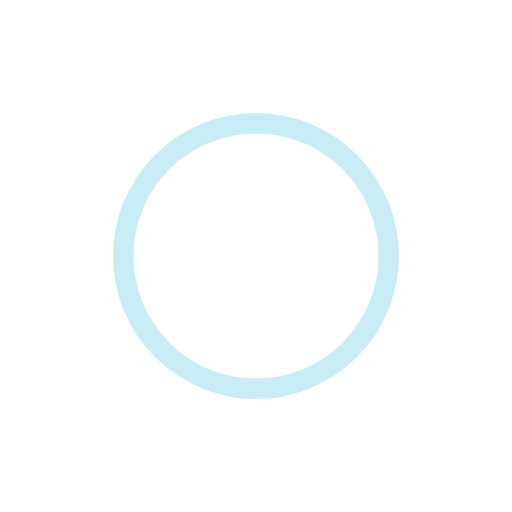
t = 0.00 s
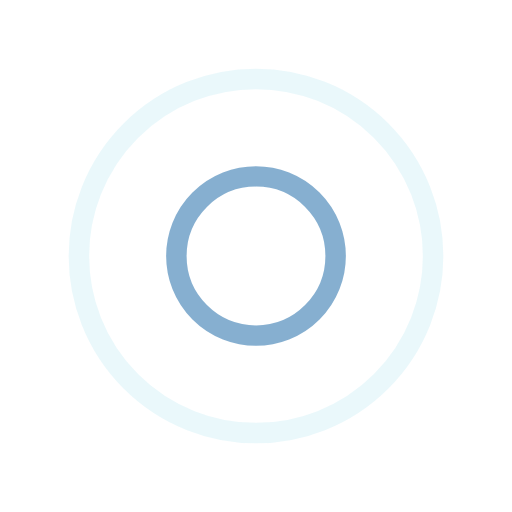
t = 0.25 s
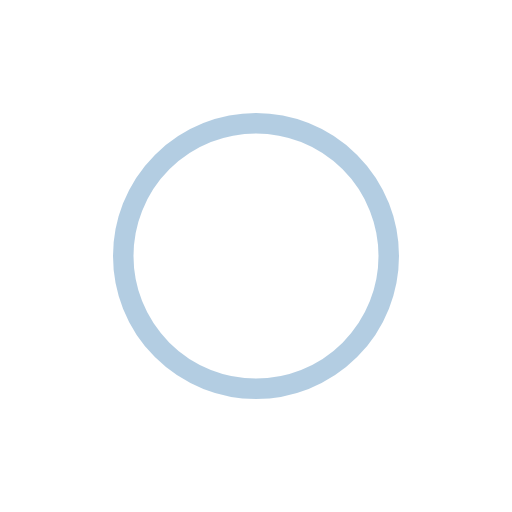
t = 0.50 s
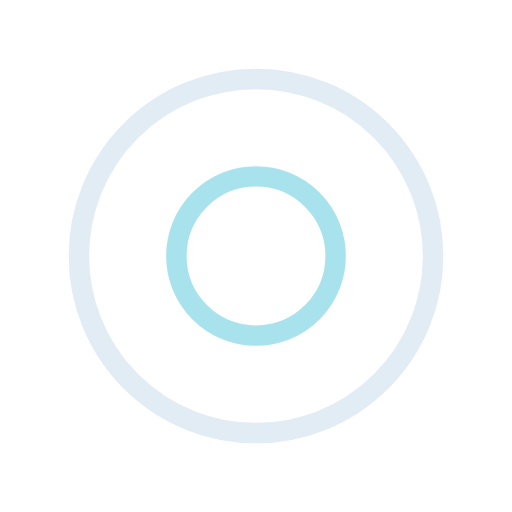
t = 0.75 s

The animated SVG that drew these frames (rendered in a browser with its animation timeline set to each time). Animation: 4 SMIL elements (animate=4); one cycle of 1.00 s, repeats indefinitely.

<?xml version="1.0" encoding="utf-8"?>
<svg xmlns="http://www.w3.org/2000/svg" xmlns:xlink="http://www.w3.org/1999/xlink" style="margin: auto; background: none; display: block; shape-rendering: auto;" width="60px" height="60px" viewBox="0 0 100 100" preserveAspectRatio="xMidYMid">
<circle cx="50" cy="50" r="0" fill="none" stroke="#93dbe9" stroke-width="4">
  <animate attributeName="r" repeatCount="indefinite" dur="1s" values="0;40" keyTimes="0;1" keySplines="0 0.2 0.8 1" calcMode="spline" begin="-0.5s"></animate>
  <animate attributeName="opacity" repeatCount="indefinite" dur="1s" values="1;0" keyTimes="0;1" keySplines="0.2 0 0.8 1" calcMode="spline" begin="-0.5s"></animate>
</circle>
<circle cx="50" cy="50" r="0" fill="none" stroke="#689cc5" stroke-width="4">
  <animate attributeName="r" repeatCount="indefinite" dur="1s" values="0;40" keyTimes="0;1" keySplines="0 0.2 0.8 1" calcMode="spline"></animate>
  <animate attributeName="opacity" repeatCount="indefinite" dur="1s" values="1;0" keyTimes="0;1" keySplines="0.2 0 0.8 1" calcMode="spline"></animate>
</circle>
<!-- [ldio] generated by https://loading.io/ --></svg>